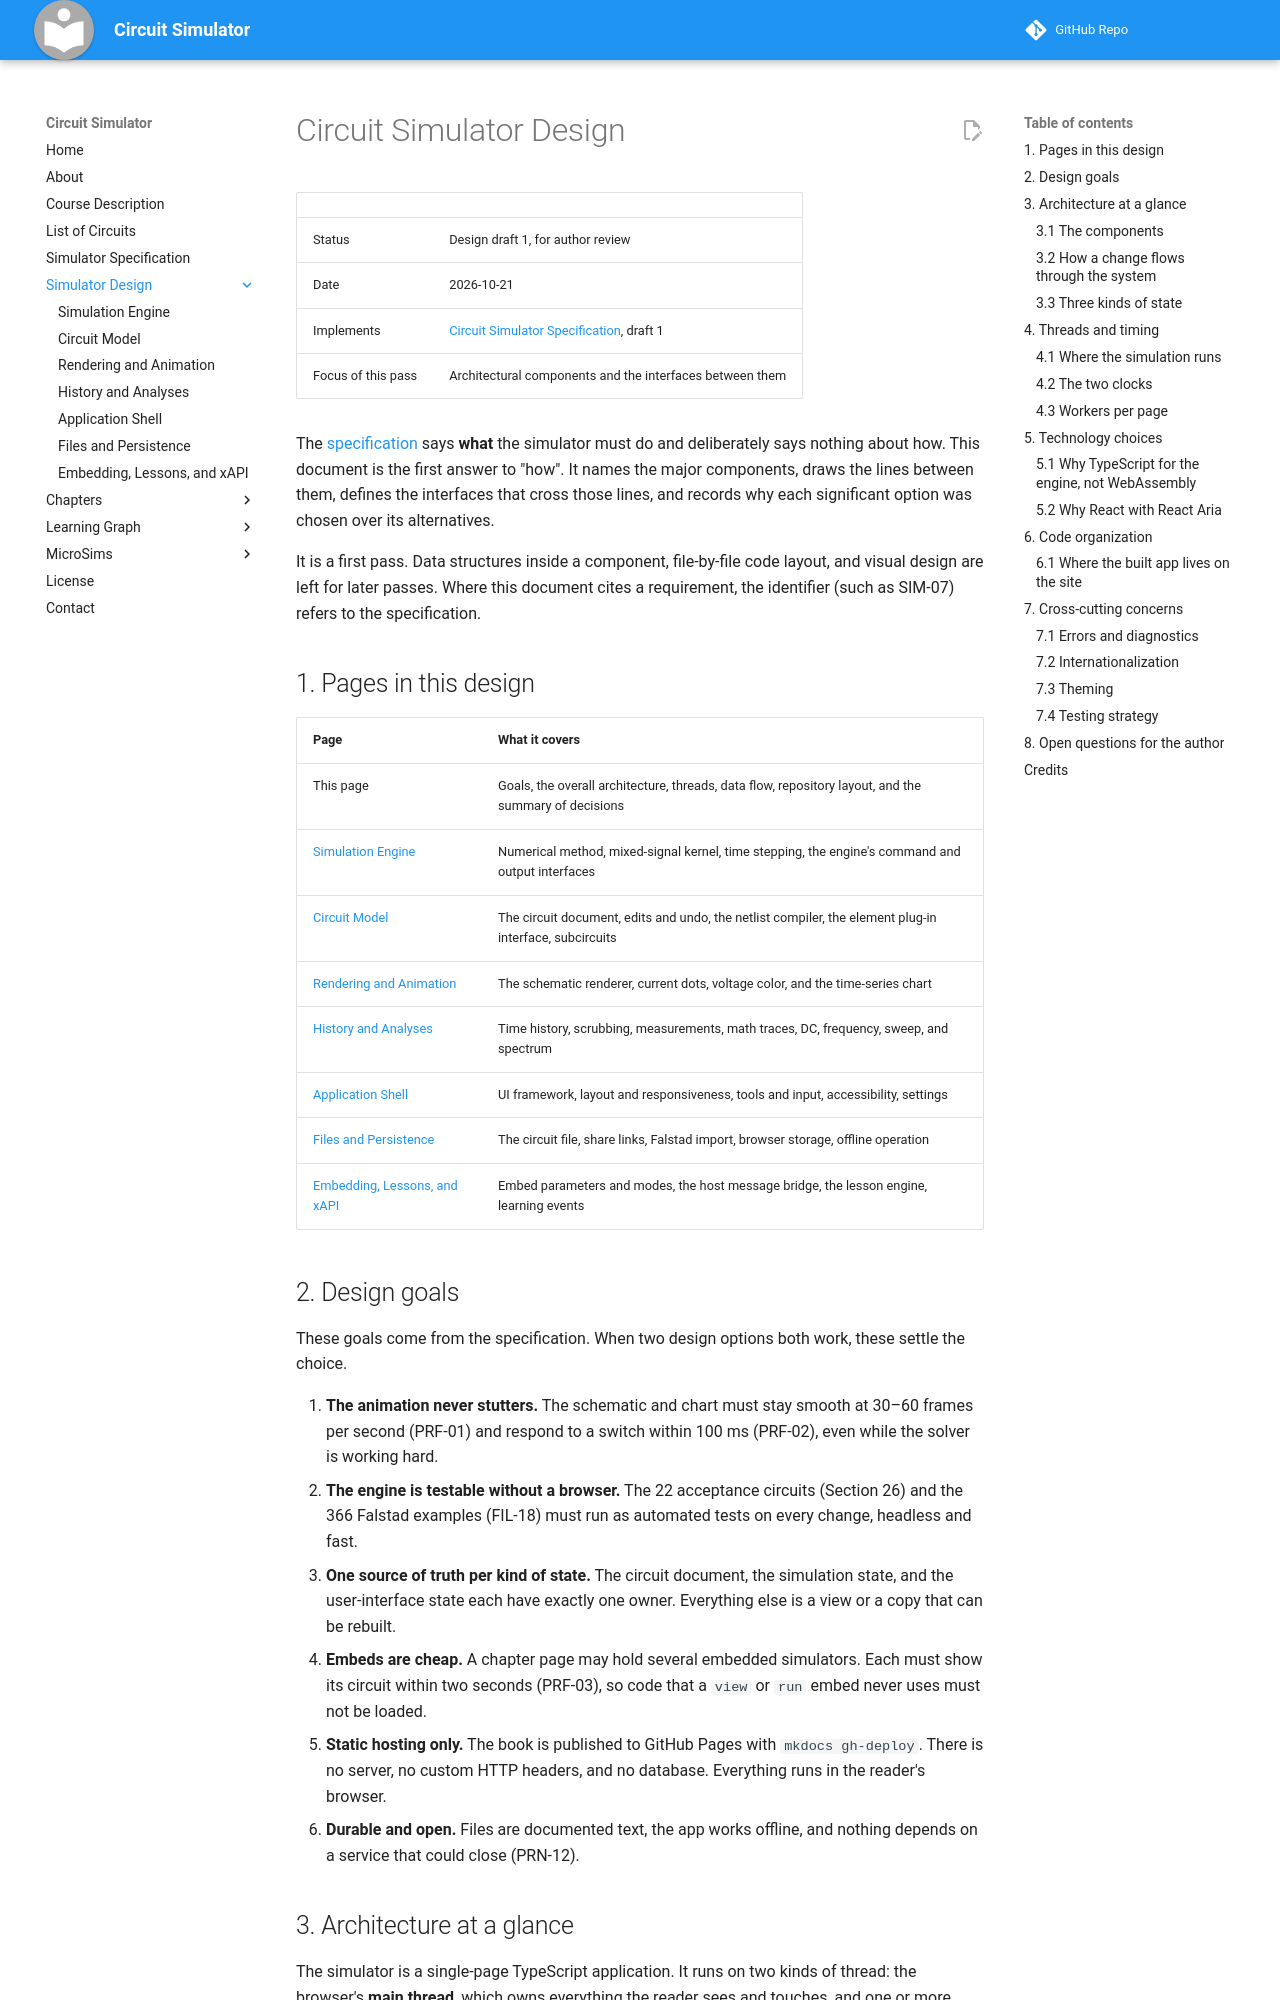

repository: dmccreary/circuit-simulator · page: design/index.html · generator: mkdocs

---
title: Circuit Simulator Design
description: First-pass architecture for the browser-based circuit simulator — the major components, how they talk to each other, and why each key design option was chosen.
---

# Circuit Simulator Design

| | |
|---|---|
| Status | Design draft 1, for author review |
| Date | 2026-10-21 |
| Implements | [Circuit Simulator Specification](../specifications/index.md), draft 1 |
| Focus of this pass | Architectural components and the interfaces between them |

The [specification](../specifications/index.md) says **what** the simulator
must do and deliberately says nothing about how. This document is the
first answer to "how". It names the major components, draws the lines
between them, defines the interfaces that cross those lines, and records
why each significant option was chosen over its alternatives.

It is a first pass. Data structures inside a component, file-by-file code
layout, and visual design are left for later passes. Where this document
cites a requirement, the identifier (such as SIM-07) refers to the
specification.

## 1. Pages in this design

| Page | What it covers |
|---|---|
| This page | Goals, the overall architecture, threads, data flow, repository layout, and the summary of decisions |
| [Simulation Engine](simulation-engine.md) | Numerical method, mixed-signal kernel, time stepping, the engine's command and output interfaces |
| [Circuit Model](circuit-model.md) | The circuit document, edits and undo, the netlist compiler, the element plug-in interface, subcircuits |
| [Rendering and Animation](rendering.md) | The schematic renderer, current dots, voltage color, and the time-series chart |
| [History and Analyses](history-and-analysis.md) | Time history, scrubbing, measurements, math traces, DC, frequency, sweep, and spectrum |
| [Application Shell](app-shell.md) | UI framework, layout and responsiveness, tools and input, accessibility, settings |
| [Files and Persistence](files-and-persistence.md) | The circuit file, share links, Falstad import, browser storage, offline operation |
| [Embedding, Lessons, and xAPI](embedding-lessons-xapi.md) | Embed parameters and modes, the host message bridge, the lesson engine, learning events |

## 2. Design goals

These goals come from the specification. When two design options both
work, these settle the choice.

1. **The animation never stutters.** The schematic and chart must stay
   smooth at 30–60 frames per second (PRF-01) and respond to a switch
   within 100 ms (PRF-02), even while the solver is working hard.
2. **The engine is testable without a browser.** The 22 acceptance
   circuits (Section 26) and the 366 Falstad examples (FIL-18) must run
   as automated tests on every change, headless and fast.
3. **One source of truth per kind of state.** The circuit document, the
   simulation state, and the user-interface state each have exactly one
   owner. Everything else is a view or a copy that can be rebuilt.
4. **Embeds are cheap.** A chapter page may hold several embedded
   simulators. Each must show its circuit within two seconds (PRF-03),
   so code that a `view` or `run` embed never uses must not be loaded.
5. **Static hosting only.** The book is published to GitHub Pages with
   `mkdocs gh-deploy`. There is no server, no custom HTTP headers, and no
   database. Everything runs in the reader's browser.
6. **Durable and open.** Files are documented text, the app works offline,
   and nothing depends on a service that could close (PRN-12).
